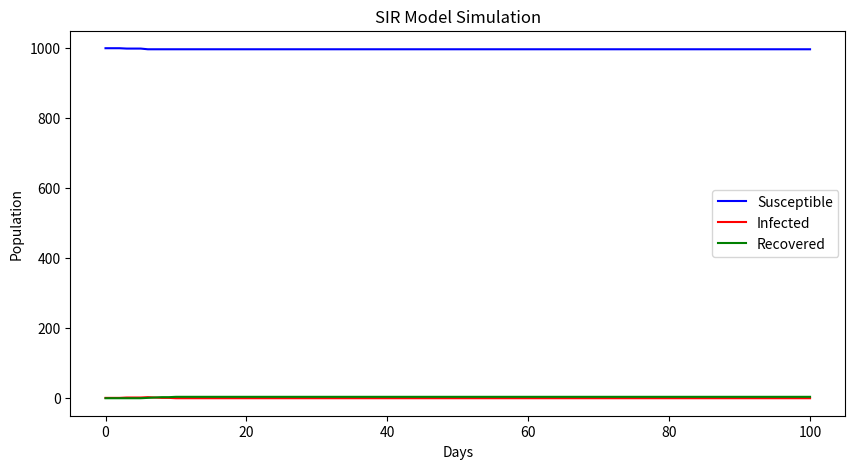

Source code (Python):
import numpy as np
import matplotlib.pyplot as plt

# Parameters
N = 1000  # Total population
beta = 0.3  # Infection rate (probability of transmission per contact)
gamma = 0.1  # Recovery rate (probability of recovery per day)

# Initial conditions
S = N - 1  # Susceptible individuals
I = 1  # Initial infected individual
R = 0  # Recovered individuals

days = 100
S_list, I_list, R_list = [S], [I], [R]

# Simulation loop
for _ in range(days):
    new_infections = np.random.binomial(S, beta * (I / N))  # Probabilistic infection
    new_recoveries = np.random.binomial(I, gamma)  # Probabilistic recovery
    
    S -= new_infections
    I += new_infections - new_recoveries
    R += new_recoveries
    
    S_list.append(S)
    I_list.append(I)
    R_list.append(R)

# Plot results
plt.figure(figsize=(10, 5))
plt.plot(S_list, label='Susceptible', color='blue')
plt.plot(I_list, label='Infected', color='red')
plt.plot(R_list, label='Recovered', color='green')
plt.xlabel('Days')
plt.ylabel('Population')
plt.legend()
plt.title('SIR Model Simulation')
plt.show()

# Analysis
peak_infections = max(I_list)
total_infected = R_list[-1]

print(f'Peak number of infections: {peak_infections}')
print(f'Total number of people infected: {total_infected}')



